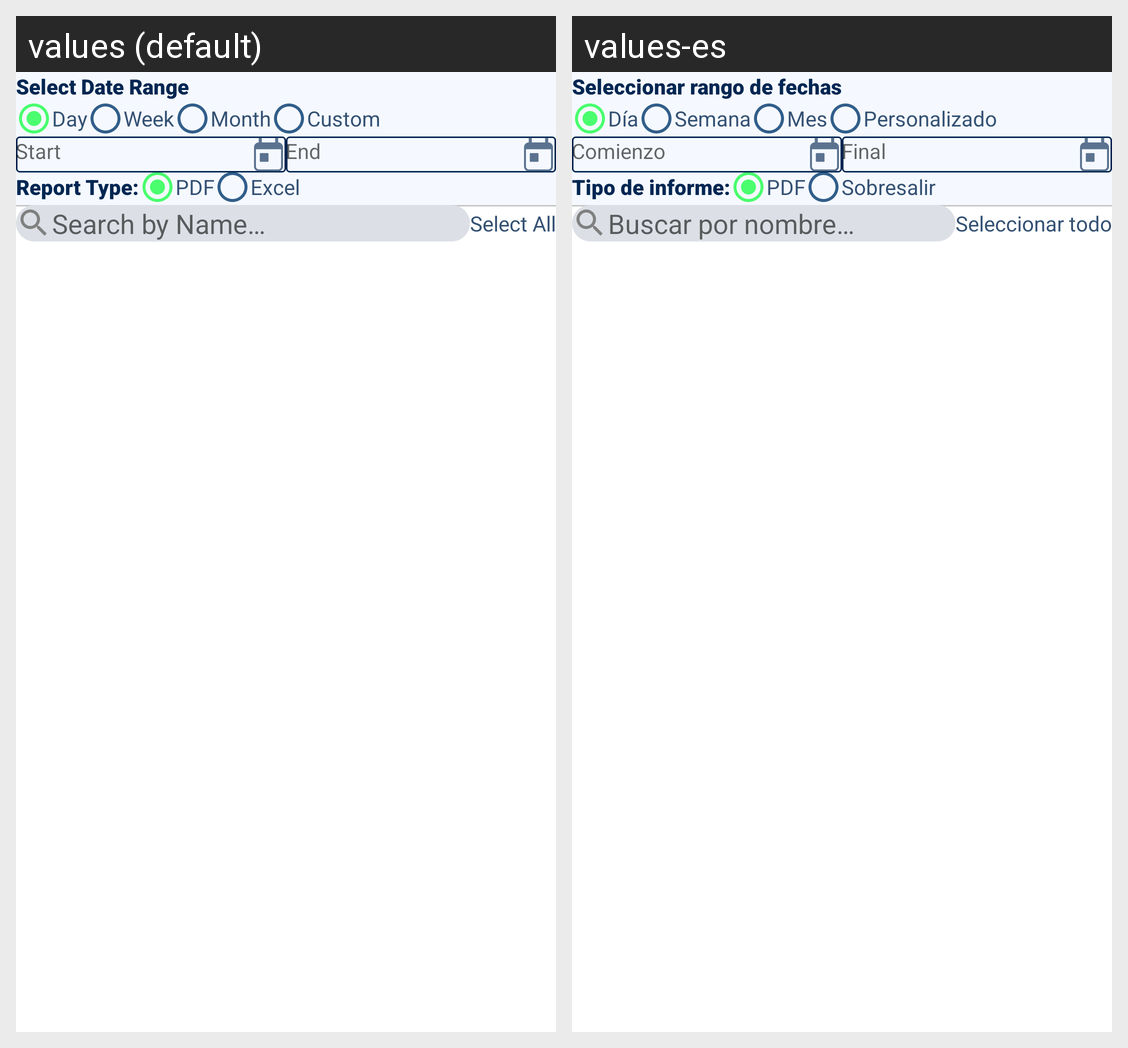

For this localized Android screen grid, give each drawn string resource with its value in every locale shown.
Android screen res/layout/content_lumper_job_report.xml rendered under 2 locales, left to right: values (default), values-es. Device: Nexus 5 (rendered at 1080×1920; each locale shown at half size, 540×960, under a caption strip naming it); theme AppTheme.
Strings drawn on this screen, with the default value and each locale's value (text and hints the layout hard-codes, and strings that could not be matched under every locale, appear in the picture but are not listed):

select_all
  values: Select All
  values-es: Seleccionar todo

select_date_range
  values: Select Date Range
  values-es: Seleccionar rango de fechas

day
  values: Day
  values-es: Día

week
  values: Week
  values-es: Semana

month
  values: Month
  values-es: Mes

custom
  values: Custom
  values-es: Personalizado

start
  values: Start
  values-es: Comienzo

end
  values: End
  values-es: Final

report_type
  values: Report Type:
  values-es: Tipo de informe:

pdf
  values: PDF
  values-es: PDF

excel
  values: Excel
  values-es: Sobresalir
